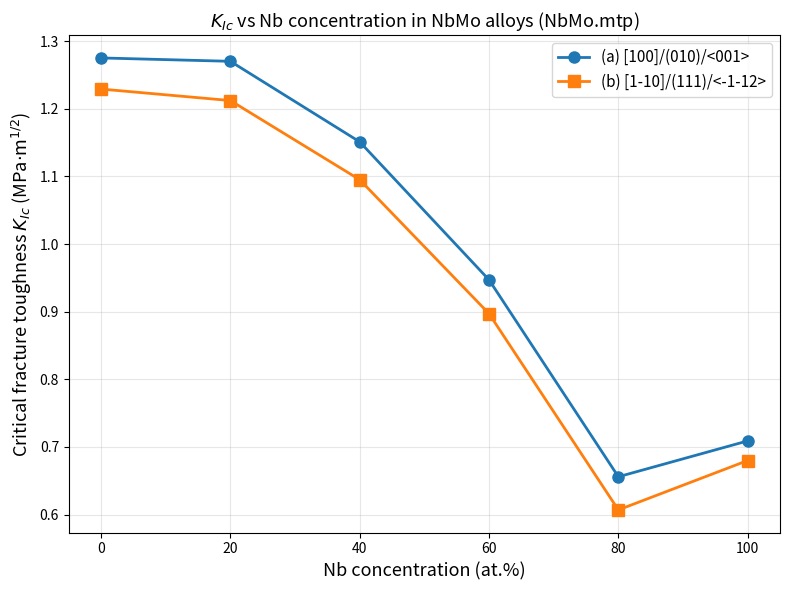

Generate this figure with matplotlib: (Note: this script raises an exception after producing the figure.)
import os
import matplotlib.pyplot as plt

conc = [0, 20, 40, 60, 80, 100]

# K_Ic values in MPa*m^0.5 for each crack system (a,b,c,d) at each Nb%
sys_a = [1.275, 1.270, 1.151, 0.947, 0.656, 0.709]   # (100)[010]<001>
sys_b = [1.229, 1.212, 1.095, 0.897, 0.607, 0.680]   # (1-10)(111)<-1-12>

plt.figure(figsize=(8, 6))
plt.plot(conc, sys_a, 'o-', label='(a) [100]/(010)/<001>', linewidth=2, markersize=8)
plt.plot(conc, sys_b, 's-', label='(b) [1-10]/(111)/<-1-12>', linewidth=2, markersize=8)

plt.xlabel('Nb concentration (at.%)', fontsize=13)
plt.ylabel(r'Critical fracture toughness $K_{Ic}$ (MPa$\cdot$m$^{1/2}$)', fontsize=13)
plt.title('$K_{Ic}$ vs Nb concentration in NbMo alloys (NbMo.mtp)', fontsize=13)
plt.legend(fontsize=11, loc='best')
plt.grid(True, alpha=0.3)
plt.tight_layout()
plt.savefig(os.path.join(os.path.dirname(os.path.abspath(__file__)), 'KIc_vs_Nb.png'), dpi=140)
print("Saved: KIc_vs_Nb.png")
